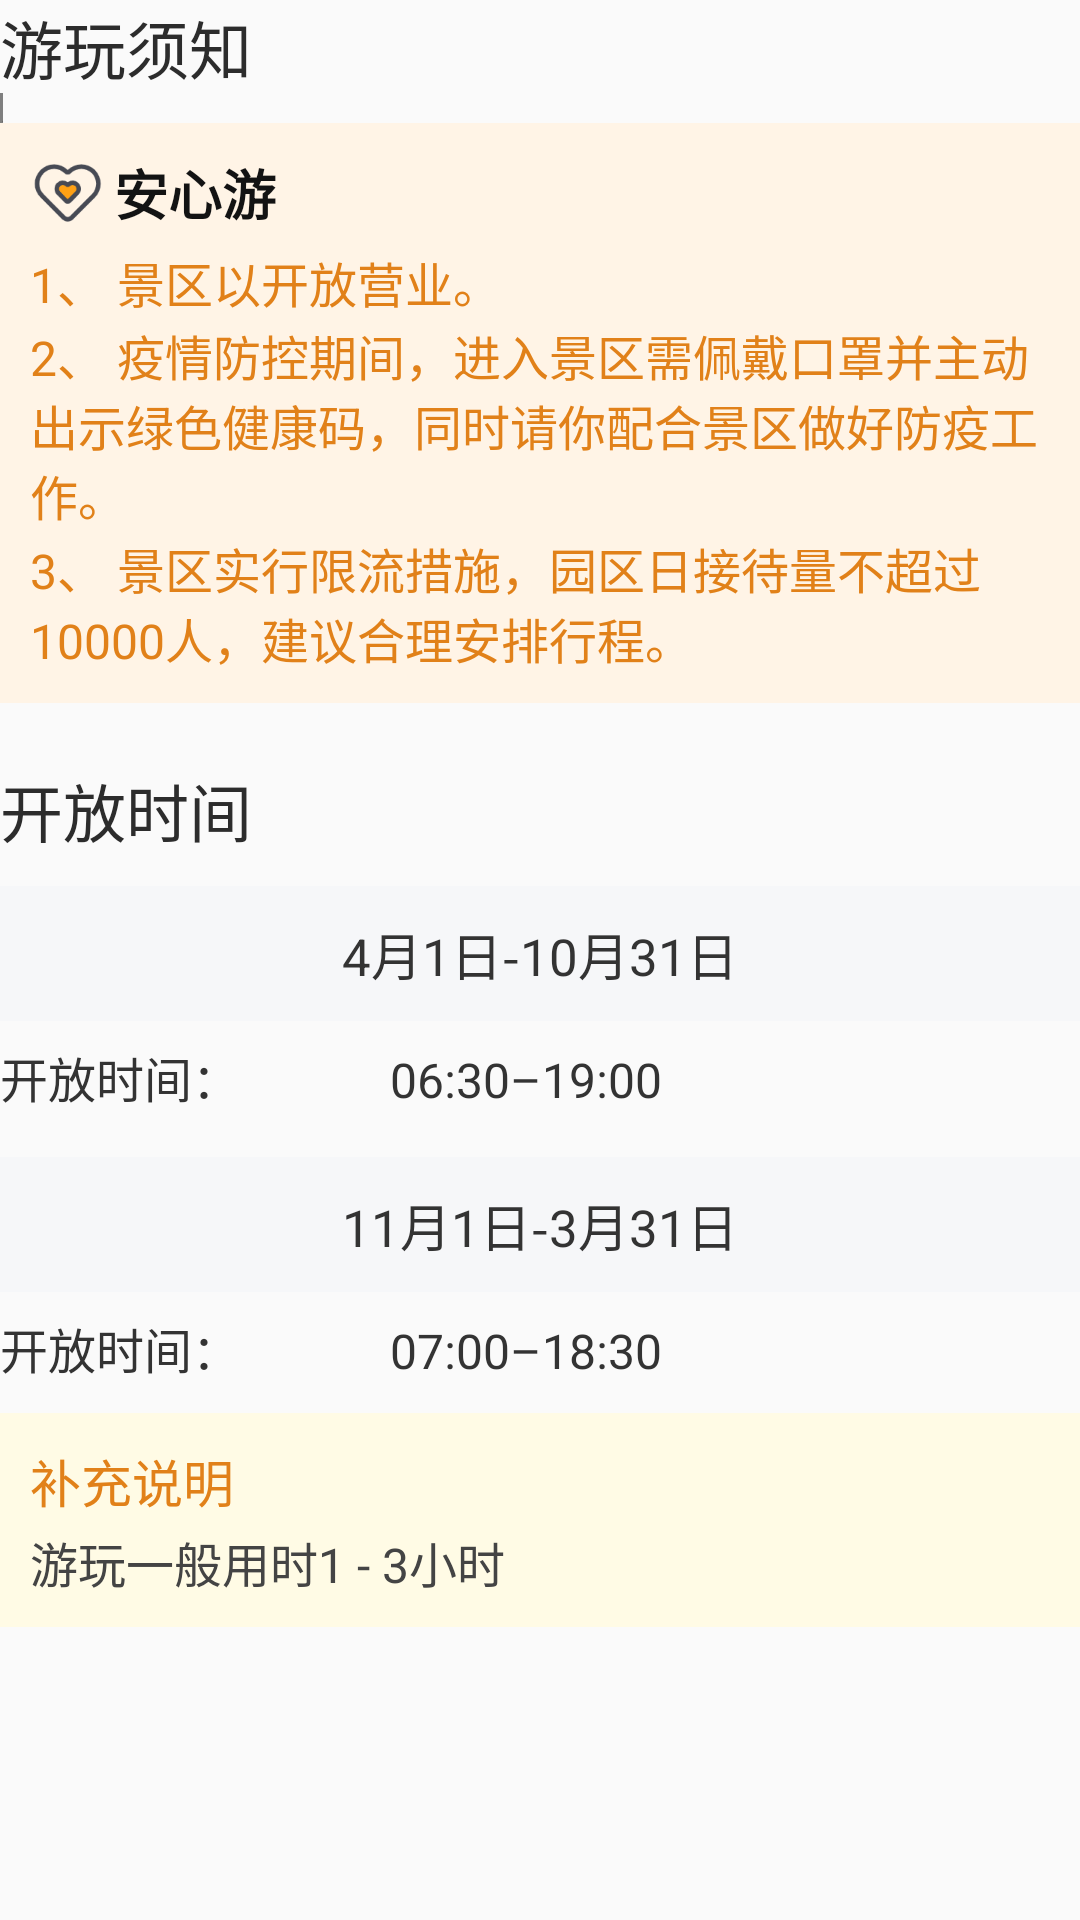

Reconstruct the res/layout file that produces this screen, plus the resources it refers to.
<!-- AndroidManifest.xml: application theme MyTheme -->
<!-- res/layout/travel_notes.xml -->
<LinearLayout xmlns:android="http://schemas.android.com/apk/res/android"
    android:layout_width="match_parent"
    android:id="@+id/ll_travel_notes_box"
    android:layout_height="wrap_content"
    android:orientation="vertical">

    <TextView
        android:layout_width="wrap_content"
        android:layout_height="wrap_content"
        android:text="@string/travel_notes"
        android:textColor="@color/blackColor2"
        android:textSize="@dimen/useful_info_text_21" />

    <androidx.slidingpanelayout.widget.SlidingPaneLayout
        android:layout_width="1dp"
        android:layout_height="10dp" />

    <LinearLayout
        android:layout_width="match_parent"
        android:layout_height="wrap_content"
        android:background="@color/peaceMindBgColor"
        android:orientation="vertical"
        android:padding="10dp">

        <LinearLayout
            android:layout_width="wrap_content"
            android:layout_height="wrap_content"
            android:gravity="center_vertical">

            <ImageView
                android:layout_width="25dp"
                android:layout_height="25dp"
                android:src="@drawable/peace_mind" />

            <Space
                android:layout_width="3dp"
                android:layout_height="1dp" />

            <TextView
                android:layout_width="wrap_content"
                android:layout_height="wrap_content"
                android:text="@string/peace_mind_travel"
                android:textColor="@color/blackColor1"
                android:textSize="18sp"
                android:textStyle="bold" />

        </LinearLayout>

        <Space
            android:layout_width="1dp"
            android:layout_height="5dp" />

        <TextView
            android:layout_width="match_parent"
            android:layout_height="wrap_content"
            android:text="@string/peaceMind_One"
            android:textColor="@color/infoBoxTextColor"
            android:textSize="@dimen/useful_info_text_16" />

        <Space
            android:layout_width="1dp"
            android:layout_height="1dp" />

        <TextView
            android:layout_width="match_parent"
            android:layout_height="wrap_content"
            android:text="@string/peaceMind_Two"
            android:textColor="@color/infoBoxTextColor"
            android:textSize="@dimen/useful_info_text_16" />

        <Space
            android:layout_width="1dp"
            android:layout_height="1dp" />

        <TextView
            android:layout_width="match_parent"
            android:layout_height="wrap_content"
            android:text="@string/peaceMind_Three"
            android:textColor="@color/infoBoxTextColor"
            android:textSize="@dimen/useful_info_text_16" />

    </LinearLayout>

    <Space
        android:layout_width="1dp"
        android:layout_height="20dp" />

    <TextView
        android:layout_width="wrap_content"
        android:layout_height="wrap_content"
        android:text="@string/open_time"
        android:textColor="@color/blackColor2"
        android:textSize="@dimen/useful_info_text_21" />

    <Space
        android:layout_width="1dp"
        android:layout_height="10dp" />

    <TextView
        android:layout_width="match_parent"
        android:layout_height="wrap_content"
        android:background="@color/openTimeBoxColor"
        android:gravity="center"
        android:padding="10dp"
        android:text="@string/date_four"
        android:textColor="@color/blackColor3"
        android:textSize="@dimen/useful_info_text_17" />

    <Space
        android:layout_width="1dp"
        android:layout_height="7dp" />

    <LinearLayout
        android:layout_width="wrap_content"
        android:layout_height="wrap_content">

        <TextView
            android:layout_width="wrap_content"
            android:layout_height="wrap_content"
            android:text="@string/open_time_item"
            android:textColor="@color/blackColor3"
            android:textSize="@dimen/useful_info_text_16" />

        <Space
            android:layout_width="50dp"
            android:layout_height="1dp" />

        <TextView
            android:layout_width="wrap_content"
            android:layout_height="wrap_content"
            android:text="@string/time_six"
            android:textColor="@color/blackColor3"
            android:textSize="@dimen/useful_info_text_16" />
    </LinearLayout>

    <Space
        android:layout_width="1dp"
        android:layout_height="15dp" />

    <TextView
        android:layout_width="match_parent"
        android:layout_height="wrap_content"
        android:background="@color/openTimeBoxColor"
        android:gravity="center"
        android:padding="10dp"
        android:text="@string/date_eleven"
        android:textColor="@color/blackColor3"
        android:textSize="@dimen/useful_info_text_17" />

    <Space
        android:layout_width="1dp"
        android:layout_height="7dp" />

    <LinearLayout
        android:layout_width="wrap_content"
        android:layout_height="wrap_content">

        <TextView
            android:layout_width="wrap_content"
            android:layout_height="wrap_content"
            android:text="@string/open_time_item"
            android:textColor="@color/blackColor3"
            android:textSize="@dimen/useful_info_text_16" />

        <Space
            android:layout_width="50dp"
            android:layout_height="1dp" />

        <TextView
            android:layout_width="wrap_content"
            android:layout_height="wrap_content"
            android:text="@string/time_seven"
            android:textColor="@color/blackColor3"
            android:textSize="@dimen/useful_info_text_16" />
    </LinearLayout>

    <Space
        android:layout_width="1dp"
        android:layout_height="@dimen/wideLine"/>

    <LinearLayout
        android:layout_width="match_parent"
        android:layout_height="wrap_content"
        android:background="@color/AddInfoBgColor"
        android:orientation="vertical"
        android:padding="10dp">

        <TextView
            android:layout_width="match_parent"
            android:layout_height="wrap_content"
            android:text="@string/add_info"
            android:textColor="@color/infoBoxTextColor"
            android:textSize="@dimen/useful_info_text_17" />

        <Space
            android:layout_width="1dp"
            android:layout_height="3dp" />

        <TextView
            android:layout_width="wrap_content"
            android:layout_height="wrap_content"
            android:text="@string/travel_use_time"
            android:textColor="@color/blackColor4"
            android:textSize="@dimen/useful_info_text_16" />

    </LinearLayout>

</LinearLayout>
<!-- resources referenced by this layout -->
<resources>
  <color name="AddInfoBgColor">#FFFBE5</color>
  <color name="blackColor1">#131313</color>
  <color name="blackColor2">#2C2C2C</color>
  <color name="blackColor3">#333333</color>
  <color name="blackColor4">#444444</color>
  <color name="infoBoxTextColor">#E18119</color>
  <color name="openTimeBoxColor">#F6F7F9</color>
  <color name="peaceMindBgColor">#FFF4E6</color>
  <dimen name="useful_info_text_16">16sp</dimen>
  <dimen name="useful_info_text_17">17sp</dimen>
  <dimen name="useful_info_text_21">21sp</dimen>
  <dimen name="wideLine">10dp</dimen>
  <!-- drawable peace_mind: png bitmap (drawable, 3967 bytes) -->
  <string name="add_info">补充说明</string>
  <string name="date_eleven">11月1日-3月31日</string>
  <string name="date_four">4月1日-10月31日</string>
  <string name="open_time">开放时间</string>
  <string name="open_time_item">开放时间：</string>
  <string name="peaceMind_One">1、 景区以开放营业。</string>
  <string name="peaceMind_Three">3、 景区实行限流措施，园区日接待量不超过10000人，建议合理安排行程。</string>
  <string name="peaceMind_Two">2、 疫情防控期间，进入景区需佩戴口罩并主动出示绿色健康码，同时请你配合景区做好防疫工作。</string>
  <string name="peace_mind_travel">安心游</string>
  <string name="time_seven">07:00–18:30</string>
  <string name="time_six">06:30–19:00</string>
  <string name="travel_notes">游玩须知</string>
  <string name="travel_use_time">游玩一般用时1 - 3小时</string>
  <style name="MyTheme" parent="AppTheme">
      </style>
  <style name="AppTheme" parent="Theme.AppCompat.Light.NoActionBar">
          
          <item name="colorPrimary">@color/colorPrimary</item>
          <item name="colorPrimaryDark">@color/colorPrimaryDark</item>
          <item name="colorAccent">@color/colorAccent</item>
      </style>
  <color name="colorPrimary">#e3b4b8</color>
  <color name="colorPrimaryDark">#e3b4b8</color>
  <color name="colorAccent">#D81B60</color>
</resources>
